Run: headless pygame with SDL's dummy video driver; simulated clock (each Clock.tick advances the game by its frame time, no real sleeping); random seed 0; keys injected as events and as key.get_pressed() state; no mouse input.
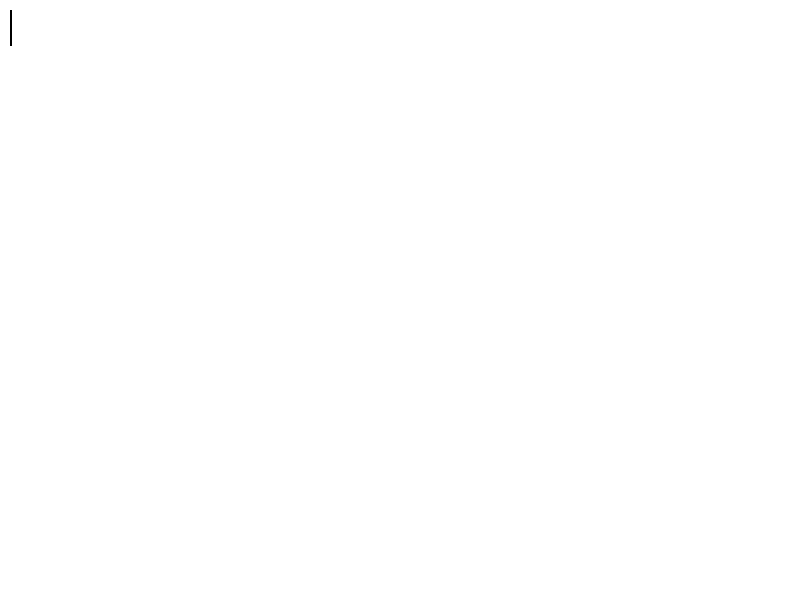
Frame 1 of 4 · flips 1–60 · no input
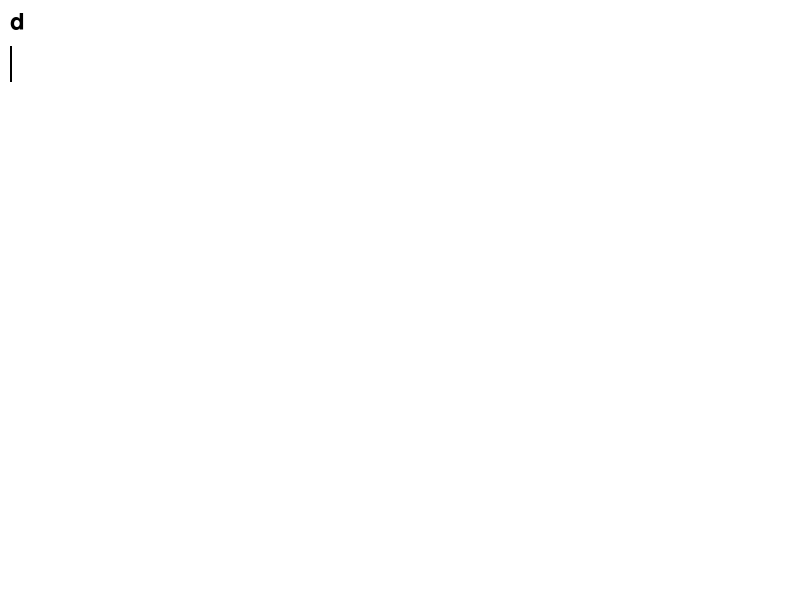
Frame 2 of 4 · flips 61–180 · tapped SPACE, RETURN · held RIGHT (→), D
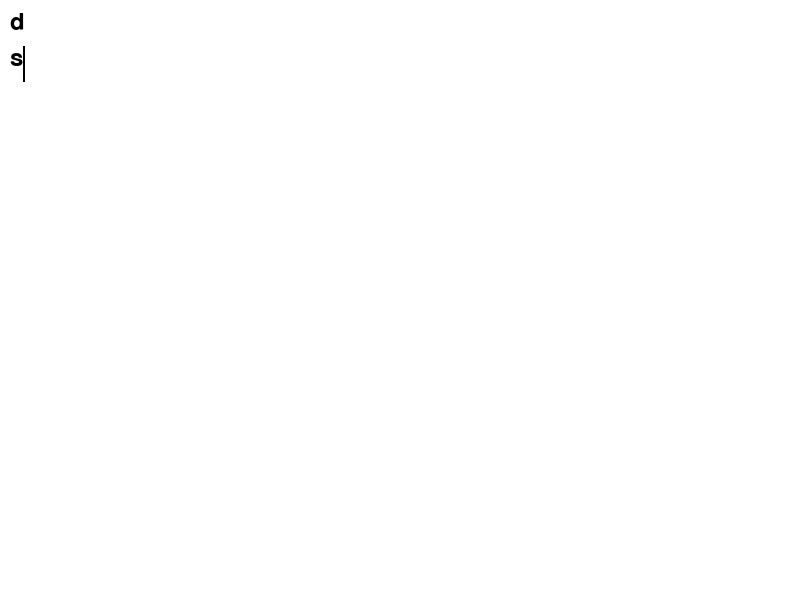
Frame 3 of 4 · flips 181–300 · held DOWN (↓), S
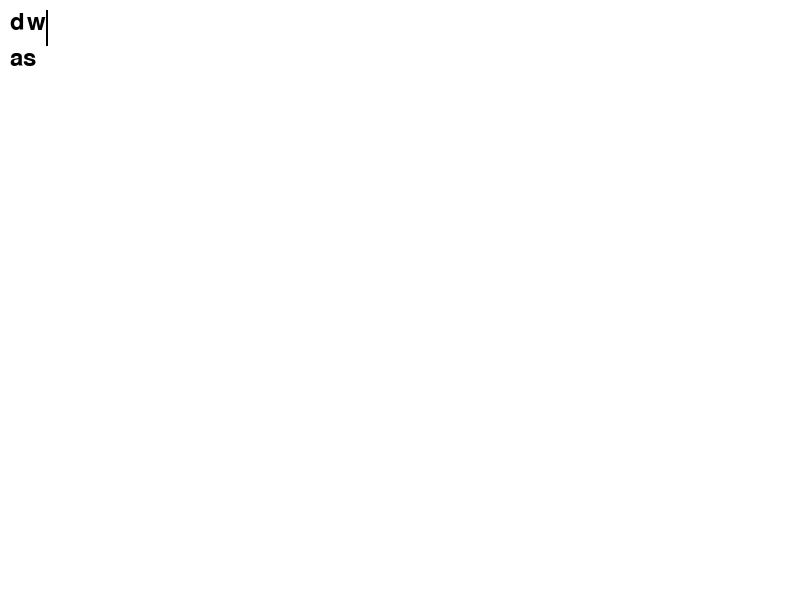
Frame 4 of 4 · flips 301–420 · held LEFT (←), A, UP (↑), W

The pygame program that drew these frames:

import pygame
import sys

# Inicializace Pygame
pygame.init()

# Nastavení rozměrů okna
WIDTH, HEIGHT = 800, 600
screen = pygame.display.set_mode((WIDTH, HEIGHT))
pygame.display.set_caption("Textový editor")

# Barvy
WHITE = (255, 255, 255)
BLACK = (0, 0, 0)

# Písmo pro text
font_name = pygame.font.get_default_font()
font_size = 36
font = pygame.font.SysFont(font_name, font_size)

# Textový řetězec (seznam řádků)
text = ['']  # Začneme s jedním prázdným řádkem
cursor_x, cursor_y = 0, 0  # Pozice kurzoru (pozice x, pozice y)

# Hlavní smyčka hry
running = True
clock = pygame.time.Clock()

while running:
    screen.fill(WHITE)

    # Vykreslení textu
    for i, line in enumerate(text):
        text_surface = font.render(line, True, BLACK)
        text_rect = text_surface.get_rect()
        text_rect.topleft = (10, 10 + i * font_size)
        screen.blit(text_surface, text_rect)

    # Vykreslení kursoru
    cursor_rect = pygame.Rect(10 + font.size(text[cursor_y][:cursor_x])[0], 10 + cursor_y * font_size, 2,
                              font_size)  # Šířka kursoru je 2px
    pygame.draw.rect(screen, BLACK, cursor_rect)

    pygame.display.flip()

    for event in pygame.event.get():
        if event.type == pygame.QUIT:
            running = False
        elif event.type == pygame.KEYDOWN:
            if event.key == pygame.K_RETURN:  # Klávesa Enter
                text.insert(cursor_y + 1, '')
                cursor_y += 1
                cursor_x = 0
            elif event.key == pygame.K_BACKSPACE:
                if cursor_x == 0 and cursor_y > 0:
                    cursor_y -= 1
                    cursor_x = len(text[cursor_y])
                    text[cursor_y] += text.pop(cursor_y + 1)
                elif cursor_x > 0:
                    text[cursor_y] = text[cursor_y][:cursor_x - 1] + text[cursor_y][cursor_x:]
                    cursor_x -= 1
            elif event.key == pygame.K_DELETE:
                if cursor_x < len(text[cursor_y]):
                    text[cursor_y] = text[cursor_y][:cursor_x] + text[cursor_y][cursor_x + 1:]
                elif cursor_y < len(text) - 1:
                    text[cursor_y] += text.pop(cursor_y + 1)
            elif event.key == pygame.K_LEFT:
                if cursor_x > 0:
                    cursor_x -= 1
                elif cursor_y > 0:
                    cursor_y -= 1
                    cursor_x = len(text[cursor_y])
            elif event.key == pygame.K_RIGHT:
                if cursor_x < len(text[cursor_y]):
                    cursor_x += 1
                elif cursor_y < len(text) - 1:
                    cursor_y += 1
                    cursor_x = 0
            elif event.key == pygame.K_UP:
                if cursor_y > 0:
                    cursor_y -= 1
                    cursor_x = min(cursor_x, len(text[cursor_y]))
            elif event.key == pygame.K_DOWN:
                if cursor_y < len(text) - 1:
                    cursor_y += 1
                    cursor_x = min(cursor_x, len(text[cursor_y]))
            else:
                if event.unicode.isprintable():
                    text[cursor_y] = text[cursor_y][:cursor_x] + event.unicode + text[cursor_y][cursor_x:]
                    cursor_x += 1

    clock.tick(60)

# Ukončení Pygame
pygame.quit()
sys.exit()
